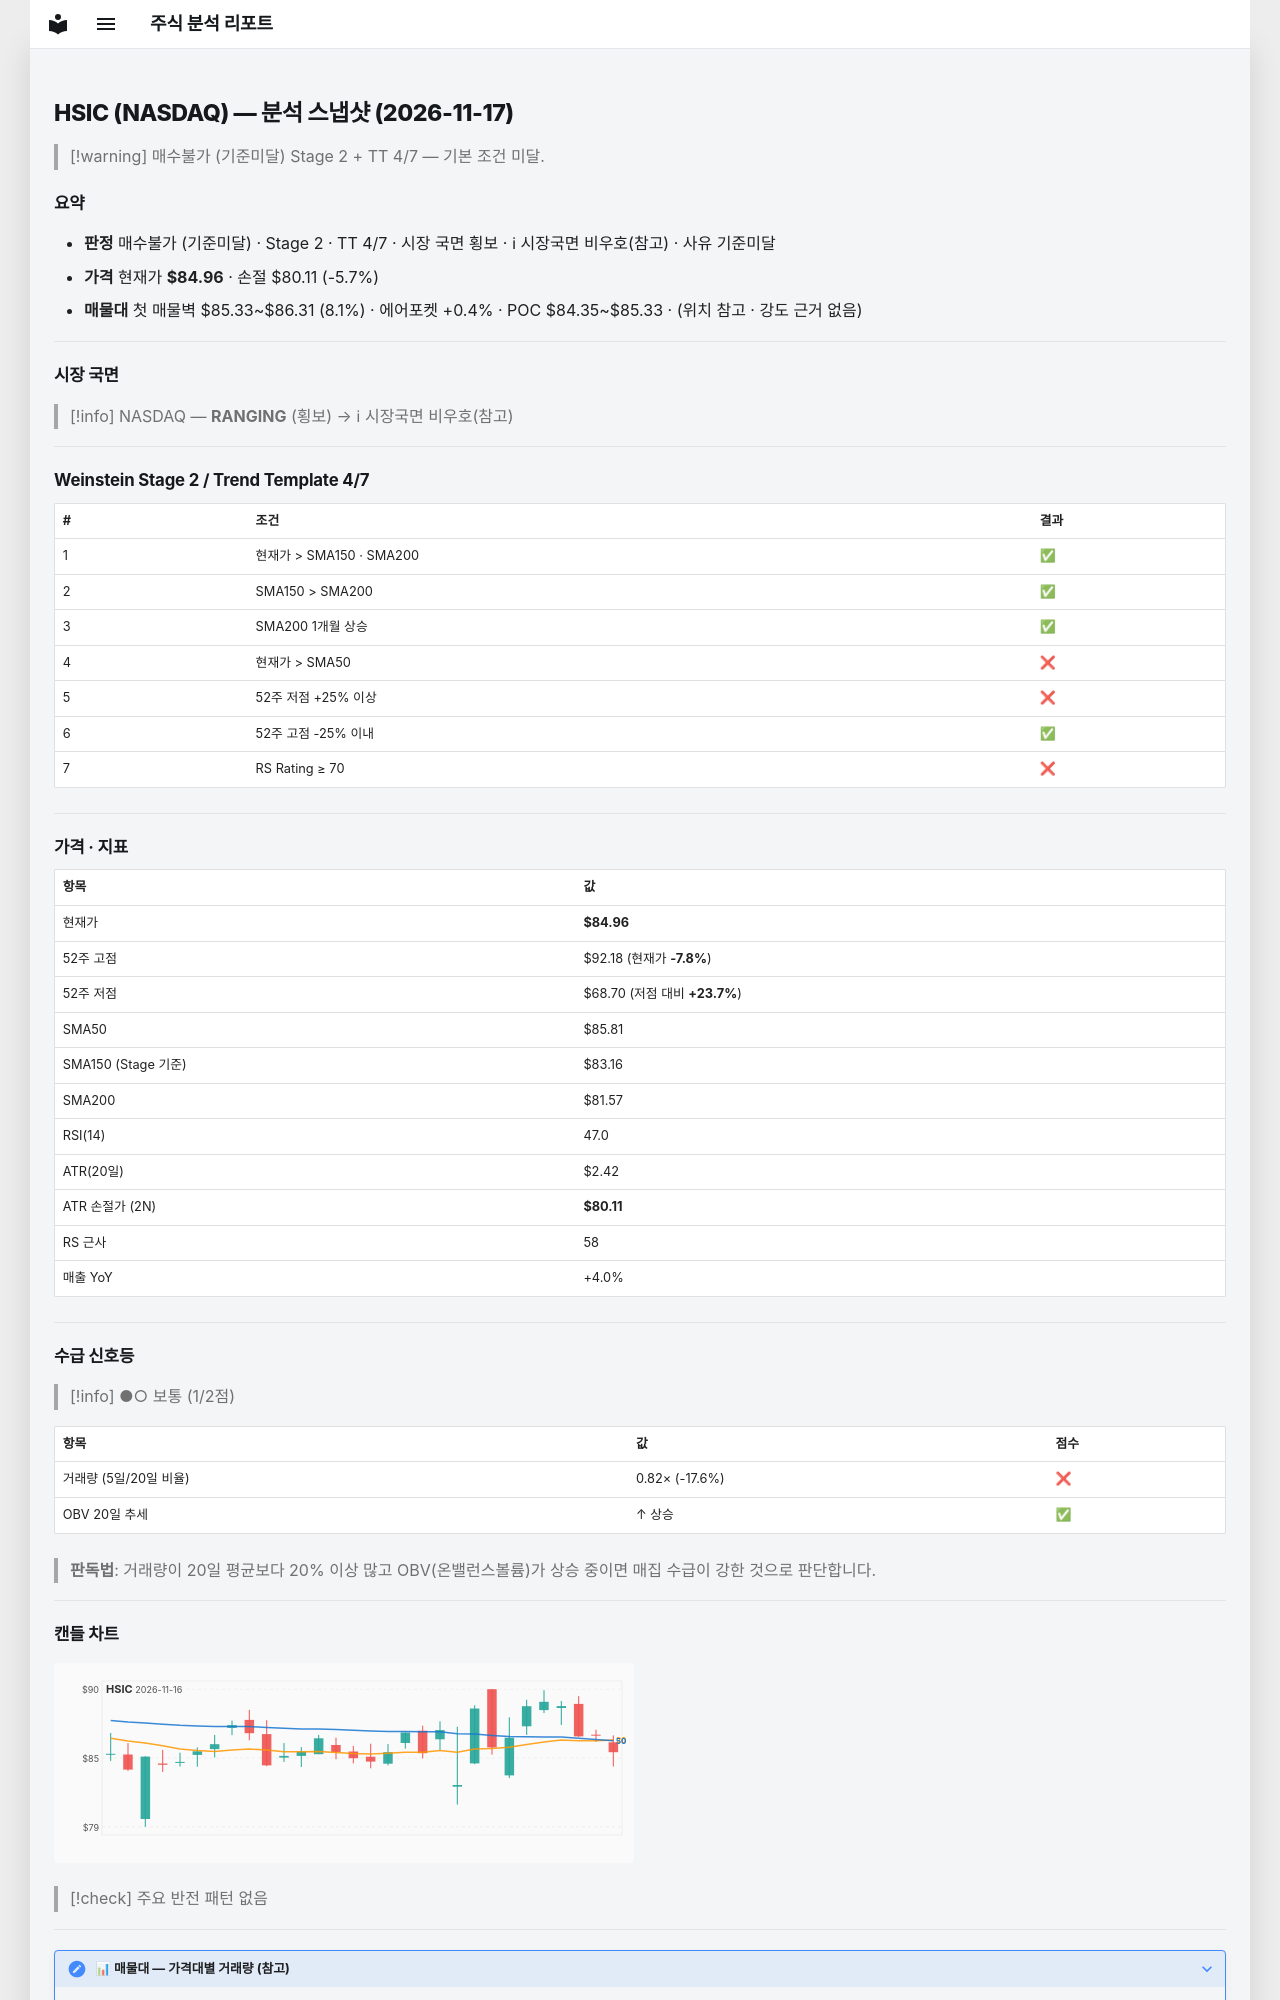

repository: soloandco/stock-reports · page: snapshots/HSIC-2026-11-17/index.html · generator: mkdocs

---
type: analysis-snapshot
title: HSIC 분석 스냅샷
ticker: HSIC
market: NASDAQ
created: 2026-11-17
updated: 2026-11-17
bar-date: 2026-11-16
verdict: 매수불가
verdict-reason: 기준미달
real-rr: 1.39
sma50-gap-pct: -1.0
weekly-position: 저항대아래
weekly-overhead-price: 91.69
weekly-overhead-pct: 7.9
stage: 2
trend-template-score: 4
tt-max: 7
ma-set: sma-50-150-200
price: 84.95999908447266
stop-price: 80.11390879405221
market-regime: RANGING
supply-demand-score: 1/2
supply-demand-label: 보통
status: tracking
tags:
  - stock-agent
  - watchlist
  - HSIC
  - analysis
related:
  - "[[analysis-template]]"
---

# HSIC (NASDAQ) — 분석 스냅샷 (2026-11-17)

> [!warning] 매수불가 (기준미달)
> Stage 2 + TT 4/7 — 기본 조건 미달.

## 요약

- **판정** 매수불가 (기준미달) · Stage 2 · TT 4/7 · 시장 국면 횡보 · ℹ 시장국면 비우호(참고) · 사유 기준미달
- **가격** 현재가 **$84.96** · 손절 $80.11 (-5.7%)
- **매물대** 첫 매물벽 $85.33~$86.31 (8.1%) · 에어포켓 +0.4% · POC $84.35~$85.33 · (위치 참고 · 강도 근거 없음)

---

## 시장 국면

> [!info] NASDAQ — **RANGING** (횡보) → ℹ 시장국면 비우호(참고)

---

## Weinstein Stage 2 / Trend Template 4/7

| # | 조건 | 결과 |
|---|------|------|
| 1 | 현재가 > SMA150 · SMA200 | ✅ |
| 2 | SMA150 > SMA200 | ✅ |
| 3 | SMA200 1개월 상승 | ✅ |
| 4 | 현재가 > SMA50 | ❌ |
| 5 | 52주 저점 +25% 이상 | ❌ |
| 6 | 52주 고점 -25% 이내 | ✅ |
| 7 | RS Rating ≥ 70 | ❌ |

---

## 가격 · 지표

| 항목 | 값 |
|------|---|
| 현재가 | **$84.96** |
| 52주 고점 | $92.18 (현재가 **-7.8%**) |
| 52주 저점 | $68.70 (저점 대비 **+23.7%**) |
| SMA50 | $85.81 |
| SMA150 (Stage 기준) | $83.16 |
| SMA200 | $81.57 |
| RSI(14) | 47.0 |
| ATR(20일) | $2.42 |
| ATR 손절가 (2N) | **$80.11** |
| RS 근사 | 58 |
| 매출 YoY | +4.0% |

---
## 수급 신호등

> [!info] ●○ 보통 (1/2점)

| 항목 | 값 | 점수 |
|------|------|------|
| 거래량 (5일/20일 비율) | 0.82× (-17.6%) | ❌ |
| OBV 20일 추세 | ↑ 상승 | ✅ |

> **판독법**: 거래량이 20일 평균보다 20% 이상 많고 OBV(온밸런스볼륨)가 상승 중이면 매집 수급이 강한 것으로 판단합니다.

---
